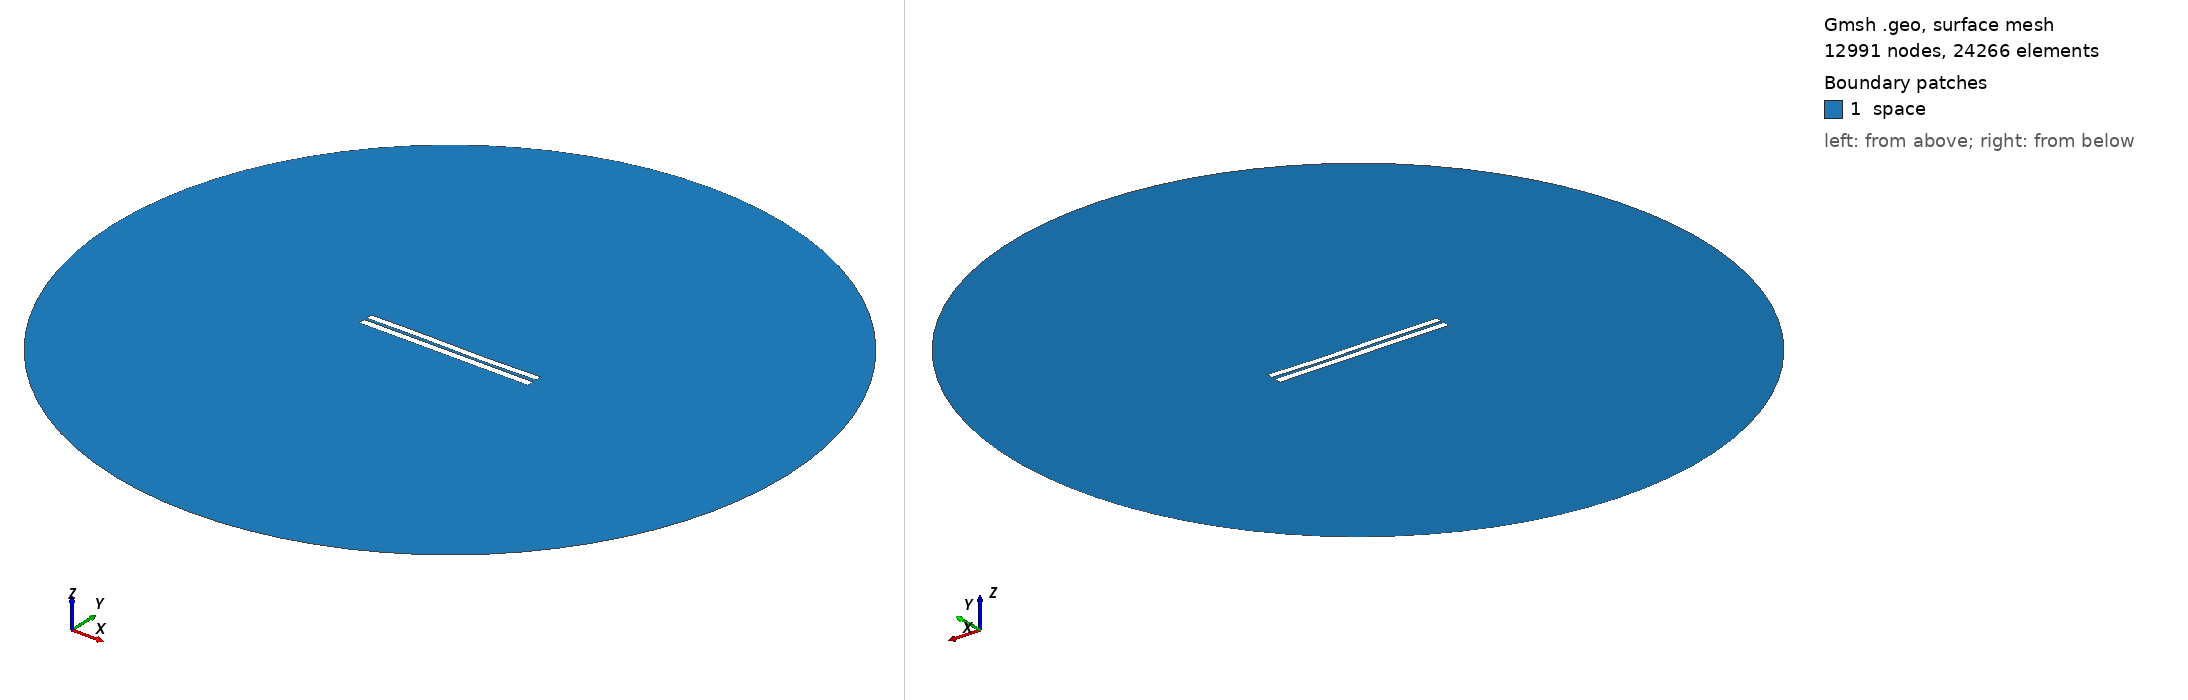

Gmsh geometry script, surface-meshed: 12991 nodes, 24266 surface elements. Boundary patches (legend numbers): 1 space. Left view from above one corner, right view from below the opposite corner. Legend entries are the model's physical surfaces. The drawing asked Gmsh for element sizes between 1% and 20% of the model's largest extent; the script's own settings can give other sizes.

=== 3548.geo (drawn) ===
//---------------------------------------
// Geometry kernel
//---------------------------------------

SetFactory("OpenCASCADE");



//---------------------------------------
// Parameters of the geometry
//---------------------------------------

// Overetch of the upper plate
overetch = 0.125;

// Distance between the plates
distance = 1.5;

// Discretization over the x axis (for the deformation)
nx = 50; 

// Length of the plate
L = 100 - overetch; 

// Number of modes
n = 4; 

// 1st mode coefficient
coeff(1) = 0.07499999999999998;
beta(1) = 0.596864 * 3.1415926535 / L;

// 2nd mode coefficient
coeff(2) = -0.075;
beta(2) = 1.49418 * 3.1415926535 / L;

// 3rd mode coefficient
coeff(3) = 0.15;
beta(3) = 2.50025 * 3.1415926535 / L;

// 4th mode coefficient
coeff(4) = 0.0;
beta(4) = 3.49999 * 3.1415926535 / L;



//---------------------------------------
// Upper plate (deformed rectangle)
//---------------------------------------

// Coordiantes of the upper plate
xmin = -50;
xmax = 50 - overetch;

// Height of the upper plate
yheight = 4 - 2 * overetch;

// Indexes of the points
UpperID[] = {};
LowerID[] = {};
LeftID[] = {};
RightID[] = {};

// Point index
p = 1;

// Horizontal edges
For i In {1:nx}
    x = xmin + (i-1)*(xmax - xmin)/(nx-1);

    y_bottom = distance / 2 + overetch;
    For j In {1:n}
        C = (Cosh(beta(j)*L) + Cos(beta(j)*L)) / (Sinh(beta(j)*L) + Sin(beta(j)*L));
        y_bottom  = y_bottom + coeff(j) * (Cosh(beta(j)*(x+50)) - Cos(beta(j)*(x+50)) - C * (Sinh(beta(j)*(x+50)) - Sin(beta(j)*(x+50))));
    EndFor

    y_top = y_bottom + yheight;

    Point(p) = {x, y_top, 0, 1.0};
    UpperID[i] = p;
    p = p + 1;

    Point(p) = {x, y_bottom, 0, 1.0};
    LowerID[i] = p;
    p = p + 1;
EndFor

// Create point lists
UpperPts[] = {}; LowerPts[] = {};
For i In {1:nx}
  UpperPts[] += {UpperID[i]};
  LowerPts[] += {LowerID[i]};
EndFor

// Build splines
Spline(1) = {UpperPts[]};
Spline(2) = {LowerPts[]};
Line(3) = {LowerPts[nx-1], UpperPts[nx-1]};
Line(4) = {LowerPts[0], UpperPts[0]};

// Build the plane surface
Curve Loop(1) = {2, 3, -1, -4};
Plane Surface(1) = {1};



//---------------------------------------
// Lower plate (rectangle)
//---------------------------------------

// Vertices
Point(1001) = {-50, -1, 0, 1.0};
Point(1002) = { 50, -1, 0, 1.0};
Point(1003) = { 50,  -5, 0, 1.0};
Point(1004) = {-50,  -5, 0, 1.0};

// Edges
Line(5) = {1001, 1002};
Line(6) = {1002, 1003};
Line(7) = {1003, 1004};
Line(8) = {1004, 1001};

// Plane surface
Line Loop(2) = {5, 6, 7, 8};
Plane Surface(2) = {2}; 



//---------------------------------------
// Outer (fictious) boundary
//---------------------------------------

// Points
Point(1005) = {0, 0, 0};       // Center
Point(1006) = {200, 0, 0};     // Start point
Point(1007) = {0, 200, 0};     // 90 degrees
Point(1008) = {-200, 0, 0};    // 180 degrees
Point(1009) = {0, -200, 0};    // 270 degrees

// Circle arcs (each needs start, center, end)
Circle(9) = {1006, 1005, 1007};
Circle(10) = {1007, 1005, 1008};
Circle(11) = {1008, 1005, 1009};
Circle(12) = {1009, 1005, 1006};

// Plane surface for the entire domain
Curve Loop(3) = {9, 10, 11, 12};
Surface(3) = {3};

// Subtract the plates from the whole domain to obtain the actual domain where we want to solve the equations
BooleanDifference{ Surface{3}; Delete; }{ Surface{1}; Surface{2}; Delete; }




//---------------------------------------
// Transfinite Lines/Curves
//---------------------------------------

// Set the number of points on the boundaries
r = 7;

// Plates
Transfinite Curve {1, 2} = 50*r Using Progression 1;
Transfinite Curve {3, 4} = 2*r Using Progression 1;
Transfinite Line {5, 7} = 50*r Using Progression 1;
Transfinite Line {6, 8} = 2*r Using Progression 1;

// Outer boundary
Transfinite Line {9, 10, 11, 12} = 20 Using Progression 1;



//---------------------------------------
// Physical groups
//---------------------------------------                

// Physical curves (boundaries)
Physical Line("force_segment", 10) = {2};
Physical Line("upper_plate", 11) = {1, 3, 4};
Physical Line("lower_plate", 12) = {5, 6, 7, 8};
Physical Line("boundary", 20) = {9, 10, 11, 12};

// Physical Surfaces
Physical Surface("space", 30) = {3};



//---------------------------------------
// 6. Generate the Mesh
//---------------------------------------

// 2D mesh generation
Mesh 2;
